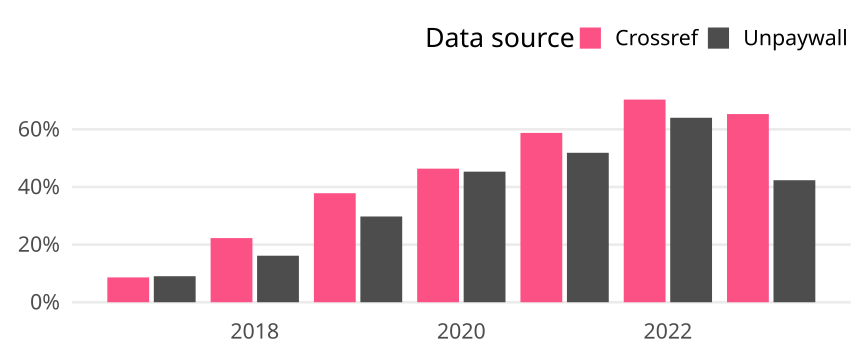

The table this chart was drawn from, first rows:
cr_year, cat, article_total, name, oa_articles, oa_share
2017, Germany, 1207, Crossref, 104, 0.08616
2017, Germany, 1207, Unpaywall, 109, 0.09031
2018, Germany, 997, Crossref, 222, 0.2227
2018, Germany, 997, Unpaywall, 161, 0.1615
2019, Germany, 830, Crossref, 314, 0.3783
2019, Germany, 830, Unpaywall, 247, 0.2976
2020, Germany, 865, Crossref, 401, 0.4636
2020, Germany, 865, Unpaywall, 392, 0.4532
2021, Germany, 696, Crossref, 409, 0.5876
2021, Germany, 696, Unpaywall, 361, 0.5187
2022, Germany, 428, Crossref, 301, 0.7033
2022, Germany, 428, Unpaywall, 274, 0.6402
2023, Germany, 196, Crossref, 128, 0.6531
2023, Germany, 196, Unpaywall, 83, 0.4235
